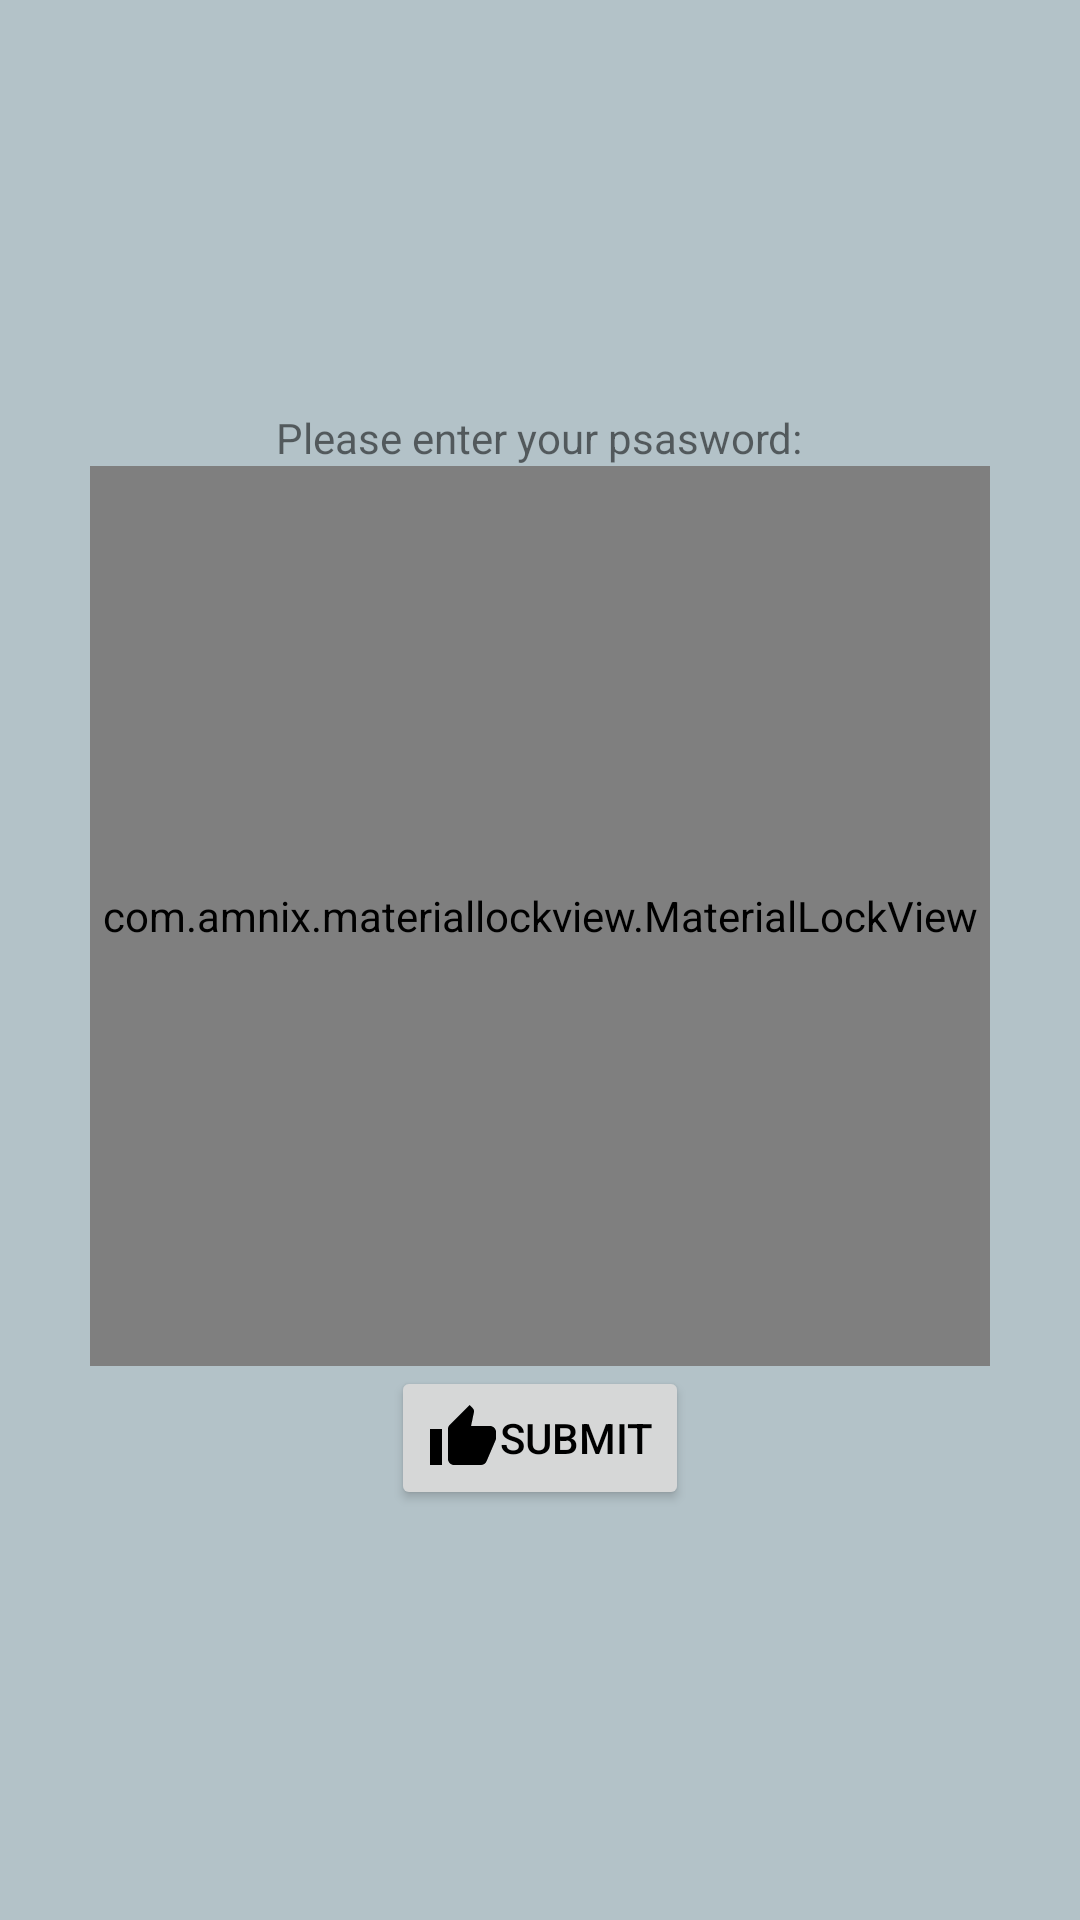

Write the Android layout XML for this screen, with the resource values it uses.
<!-- AndroidManifest.xml: application theme AppTheme -->
<!-- res/layout/activity_pattern_login.xml -->
<?xml version="1.0" encoding="utf-8"?>
<LinearLayout xmlns:android="http://schemas.android.com/apk/res/android"
    xmlns:tools="http://schemas.android.com/tools"
    android:gravity="center"
    android:id="@+id/activity_pattern_login"
    android:layout_gravity="center"
    android:layout_height="match_parent"
    android:layout_width="match_parent"
    android:orientation="vertical"
    android:paddingBottom="@dimen/activity_vertical_margin"
    android:paddingLeft="@dimen/activity_horizontal_margin"
    android:paddingRight="@dimen/activity_horizontal_margin"
    android:paddingTop="@dimen/activity_vertical_margin"
    tools:context="com.jzheadley.reachout.ui.PatternLoginActivity">

    <TextView
        android:layout_height="wrap_content"
        android:layout_width="wrap_content"
        android:text="@string/please_enter_your_password" />

    <include layout="@layout/pattern_lock_view" />

    <Button
        android:drawableLeft="@drawable/ic_thumb_up"
        android:id="@+id/login_btn"
        android:layout_height="wrap_content"
        android:layout_width="wrap_content"
        android:text="Submit" />
</LinearLayout>
<!-- res/layout/pattern_lock_view.xml (included above) -->
<?xml version="1.0" encoding="utf-8"?>
<com.amnix.materiallockview.MaterialLockView xmlns:android="http://schemas.android.com/apk/res/android"
    xmlns:lockview="http://schemas.android.com/apk/res-auto"
    android:id="@+id/pattern"
    android:layout_height="300dp"
    android:layout_width="300dp"
    lockview:CORRECT_COLOR="#00ff00"
    lockview:LOCK_COLOR="#000"
    lockview:WRONG_COLOR="#ff0000" />
<!-- resources referenced by this layout -->
<resources>
  <dimen name="activity_horizontal_margin">16dp</dimen>
  <dimen name="activity_vertical_margin">16dp</dimen>
  <!-- drawable ic_thumb_up (drawable-anydpi) -->
  <vector xmlns:android="http://schemas.android.com/apk/res/android"
      android:height="24dp"
      android:viewportHeight="24.0"
      android:viewportWidth="24.0"
      android:width="24dp">
      <path
          android:fillColor="#FF000000"
          android:pathData="M1,21h4L5,9L1,9v12zM23,10c0,-1.1 -0.9,-2 -2,-2h-6.31l0.95,-4.57 0.03,-0.32c0,-0.41 -0.17,-0.79 -0.44,-1.06L14.17,1 7.59,7.59C7.22,7.95 7,8.45 7,9v10c0,1.1 0.9,2 2,2h9c0.83,0 1.54,-0.5 1.84,-1.22l3.02,-7.05c0.09,-0.23 0.14,-0.47 0.14,-0.73v-1.91l-0.01,-0.01L23,10z" />
  </vector>
  <string name="please_enter_your_password">Please enter your psasword:</string>
  <style name="AppTheme" parent="Theme.AppCompat.Light.NoActionBar">
          
          <item name="colorPrimary">@color/colorAccent</item>
          <item name="colorPrimaryDark">@color/colorPrimaryDark</item>
          <item name="colorAccent">@color/colorAccent</item>
          <item name="android:colorBackground">@color/color1</item>
          <item name="android:textColorPrimary">@android:color/black</item>
      </style>
  <color name="colorAccent">#2880bc</color>
  <color name="colorPrimaryDark">#ececec</color>
  <color name="color1">#b3c2c8</color>
</resources>
